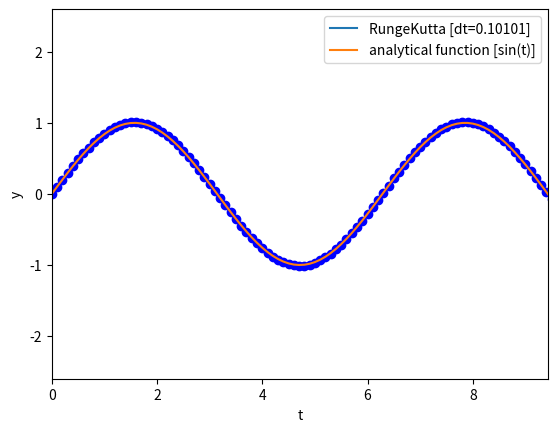

The script that saved this image:
import numpy as np
import matplotlib.pyplot as plt
from math import cos, sin, pi
#importing what i need for the task

def runge_kutta(f, U0, T, n, i, a):
    dt = float(T)/(n+i-a)
    t = np.linspace(0, T, n+1)
    u = np.zeros(n+1)
    u[0] = U0
    #what i need for the function


    exact_func = np.zeros(n+1)
    for d in range(n+1):
        exact_func[d] = sin(t[d])
    #Creating the exact function, I descided it would be sin(t)
    #this is the analyitical solution

    def func(u, t):
        return cos(t)
    #the derivate of sin(t) which I will use in the runge_kutta calculations

    for k in range(n):
        K1 = dt * func(u[k], t[k])
        K2 = dt*func(u[k] + 0.5*K1, t[k]+ 0.5*dt)
        u[k+1] = u[k] + K2
    #Degree two of runge kutta, got this from the book
    return t, u, exact_func, dt #returning what i need for the plot

a = 55 #chose an value I could use
for i in range(a):
    t, u, exact_func, dt = runge_kutta(0, 0, 10.0, 100, i, a)
    plt.clf()
    plt.plot(t, u, label="RungeKutta [dt=%g]" %dt)
    plt.plot(t, u, "bo")
    plt.axis([0, 3*pi, -2.6, 2.6])
    plt.plot(t, exact_func, label="analytical function [sin(t)]")
    plt.xlabel("t")
    plt.ylabel("y")
    plt.legend(loc="best")
    plt.pause(0.005)
    plt.draw()
plt.show()
#did this in a for-loop so i could plot the grapg with different distances traveld between each point, the graph that shows up
#displays this in a nice way
"""
terminal > python RungeKutta2_func.py
"""
